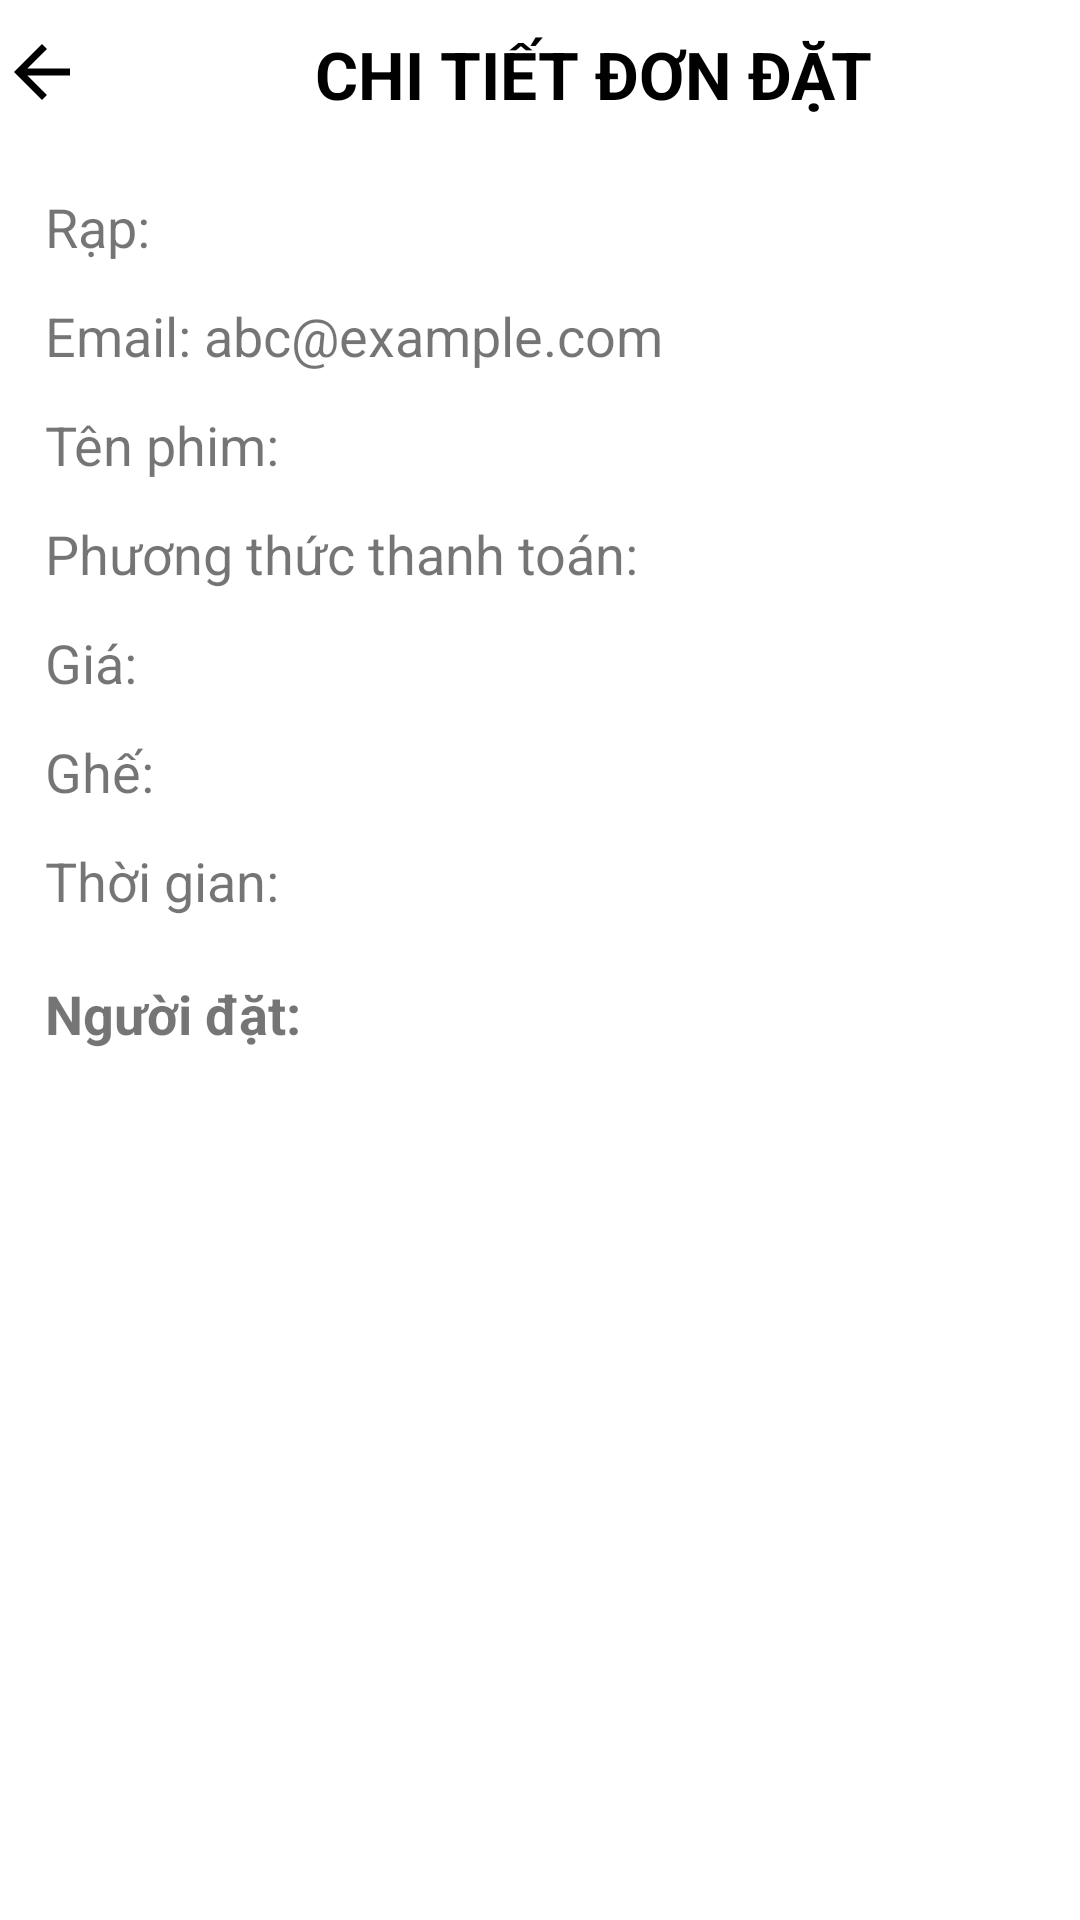

Reconstruct the res/layout file that produces this screen, plus the resources it refers to.
<!-- AndroidManifest.xml: application theme Theme.ProjectFilm -->
<!-- res/layout/activity_detail_booking.xml -->
<?xml version="1.0" encoding="utf-8"?>
<androidx.constraintlayout.widget.ConstraintLayout xmlns:android="http://schemas.android.com/apk/res/android"
    xmlns:app="http://schemas.android.com/apk/res-auto"
    xmlns:tools="http://schemas.android.com/tools"
    android:id="@+id/main"
    android:layout_width="match_parent"
    android:layout_height="match_parent"
    android:background="@color/white"
    tools:context=".ui.admin.booking.DetailBooking">

    
    <ImageView
        android:id="@+id/btn_back"
        android:layout_width="28dp"
        android:layout_height="28dp"
        android:layout_marginTop="10dp"
        android:src="@drawable/ic_back_arrow"
        android:contentDescription="Quay lại"
        app:layout_constraintStart_toStartOf="parent"
        app:layout_constraintTop_toTopOf="parent" />

    
    <TextView
        android:id="@+id/textView"
        android:layout_width="wrap_content"
        android:layout_height="wrap_content"
        android:text="CHI TIẾT ĐƠN ĐẶT"
        android:textSize="22sp"
        android:textStyle="bold"
        app:layout_constraintTop_toTopOf="parent"
        app:layout_constraintStart_toEndOf="@id/btn_back"
        app:layout_constraintEnd_toEndOf="parent"
        android:layout_marginStart="8dp"
        android:layout_marginTop="10dp"
        android:textColor="#000000" />

    
    <TextView
        android:id="@+id/textView2"
        android:layout_width="match_parent"
        android:layout_height="wrap_content"
        android:text="Rạp: "
        android:textSize="18sp"
        app:layout_constraintTop_toBottomOf="@id/textView"
        app:layout_constraintStart_toStartOf="parent"
        app:layout_constraintEnd_toEndOf="parent"
        android:layout_marginTop="24dp"
        android:layout_marginLeft="15dp"
        />

    <TextView
        android:id="@+id/textView3"
        android:layout_width="match_parent"
        android:layout_height="wrap_content"
        android:text="Email: abc@example.com"
        android:textSize="18sp"
        app:layout_constraintTop_toBottomOf="@id/textView2"
        app:layout_constraintStart_toStartOf="parent"
        app:layout_constraintEnd_toEndOf="parent"
        android:layout_marginTop="12dp"
        android:layout_marginLeft="15dp"
        />

    <TextView
        android:id="@+id/textView4"
        android:layout_width="match_parent"
        android:layout_height="wrap_content"
        android:text="Tên phim: "
        android:textSize="18sp"
        app:layout_constraintTop_toBottomOf="@id/textView3"
        app:layout_constraintStart_toStartOf="parent"
        app:layout_constraintEnd_toEndOf="parent"
        android:layout_marginLeft="15dp"
        android:layout_marginTop="12dp" />

    <TextView
        android:id="@+id/textView5"
        android:layout_width="match_parent"
        android:layout_height="wrap_content"
        android:text="Phương thức thanh toán:"
        android:textSize="18sp"
        app:layout_constraintTop_toBottomOf="@id/textView4"
        app:layout_constraintStart_toStartOf="parent"
        app:layout_constraintEnd_toEndOf="parent"
        android:layout_marginLeft="15dp"
        android:layout_marginTop="12dp" />

    <TextView
        android:id="@+id/textView6"
        android:layout_width="match_parent"
        android:layout_height="wrap_content"
        android:text="Giá: "
        android:textSize="18sp"
        app:layout_constraintTop_toBottomOf="@id/textView5"
        app:layout_constraintStart_toStartOf="parent"
        app:layout_constraintEnd_toEndOf="parent"
        android:layout_marginLeft="15dp"
        android:layout_marginTop="12dp" />

    <TextView
        android:id="@+id/textView7"
        android:layout_width="match_parent"
        android:layout_height="wrap_content"
        android:text="Ghế:"
        android:textSize="18sp"
        app:layout_constraintTop_toBottomOf="@id/textView6"
        app:layout_constraintStart_toStartOf="parent"
        app:layout_constraintEnd_toEndOf="parent"
        android:layout_marginLeft="15dp"
        android:layout_marginTop="12dp" />

    <TextView
        android:id="@+id/textView8"
        android:layout_width="match_parent"
        android:layout_height="wrap_content"
        android:text="Thời gian:"
        android:textSize="18sp"
        app:layout_constraintTop_toBottomOf="@id/textView7"
        app:layout_constraintStart_toStartOf="parent"
        app:layout_constraintEnd_toEndOf="parent"
        android:layout_marginLeft="15dp"
        android:layout_marginTop="12dp" />

    <TextView
        android:id="@+id/textView9"
        android:layout_width="match_parent"
        android:layout_height="wrap_content"
        android:text="Người đặt:"
        android:textSize="18sp"
        android:textStyle="bold"
        app:layout_constraintTop_toBottomOf="@id/textView8"
        app:layout_constraintStart_toStartOf="parent"
        app:layout_constraintEnd_toEndOf="parent"
        android:layout_marginLeft="15dp"
        android:layout_marginTop="20dp" />

</androidx.constraintlayout.widget.ConstraintLayout>
<!-- resources referenced by this layout -->
<resources>
  <color name="white">#FFFFFFFF</color>
  <!-- drawable ic_back_arrow (drawable) -->
  <vector xmlns:android="http://schemas.android.com/apk/res/android"
      android:width="24dp"
      android:height="24dp"
      android:viewportWidth="24.0"
      android:viewportHeight="24.0">
      <path
          android:fillColor="#000000"
          android:pathData="M20,11H7.83l5.59-5.59L12,4l-8,8 8,8 1.41-1.41L7.83,13H20v-2z"/>
  </vector>
  <style name="Theme.ProjectFilm" parent="Theme.MaterialComponents.DayNight.DarkActionBar">
          
          <item name="colorPrimary">@color/purple_500</item>
          <item name="colorPrimaryVariant">@color/purple_700</item>
          <item name="colorOnPrimary">@color/white</item>
  
          
          <item name="colorSecondary">@color/teal_200</item>
          <item name="colorSecondaryVariant">@color/teal_700</item>
          <item name="colorOnSecondary">@color/black</item>
  
          
          <item name="android:statusBarColor">?attr/colorPrimaryVariant</item>
          <item name="android:windowBackground">@android:color/black</item>
  
          
          <item name="materialButtonStyle">@style/WhiteButtonStyle</item>
      </style>
  <color name="purple_500">#FF6200EE</color>
  <color name="purple_700">#FF3700B3</color>
  <color name="teal_200">#FF03DAC5</color>
  <color name="teal_700">#FF018786</color>
  <color name="black">#FF000000</color>
  <style name="WhiteButtonStyle" parent="Widget.MaterialComponents.Button">
          <item name="backgroundTint">@android:color/white</item>
          <item name="android:textColor">@android:color/black</item>
      </style>
</resources>
